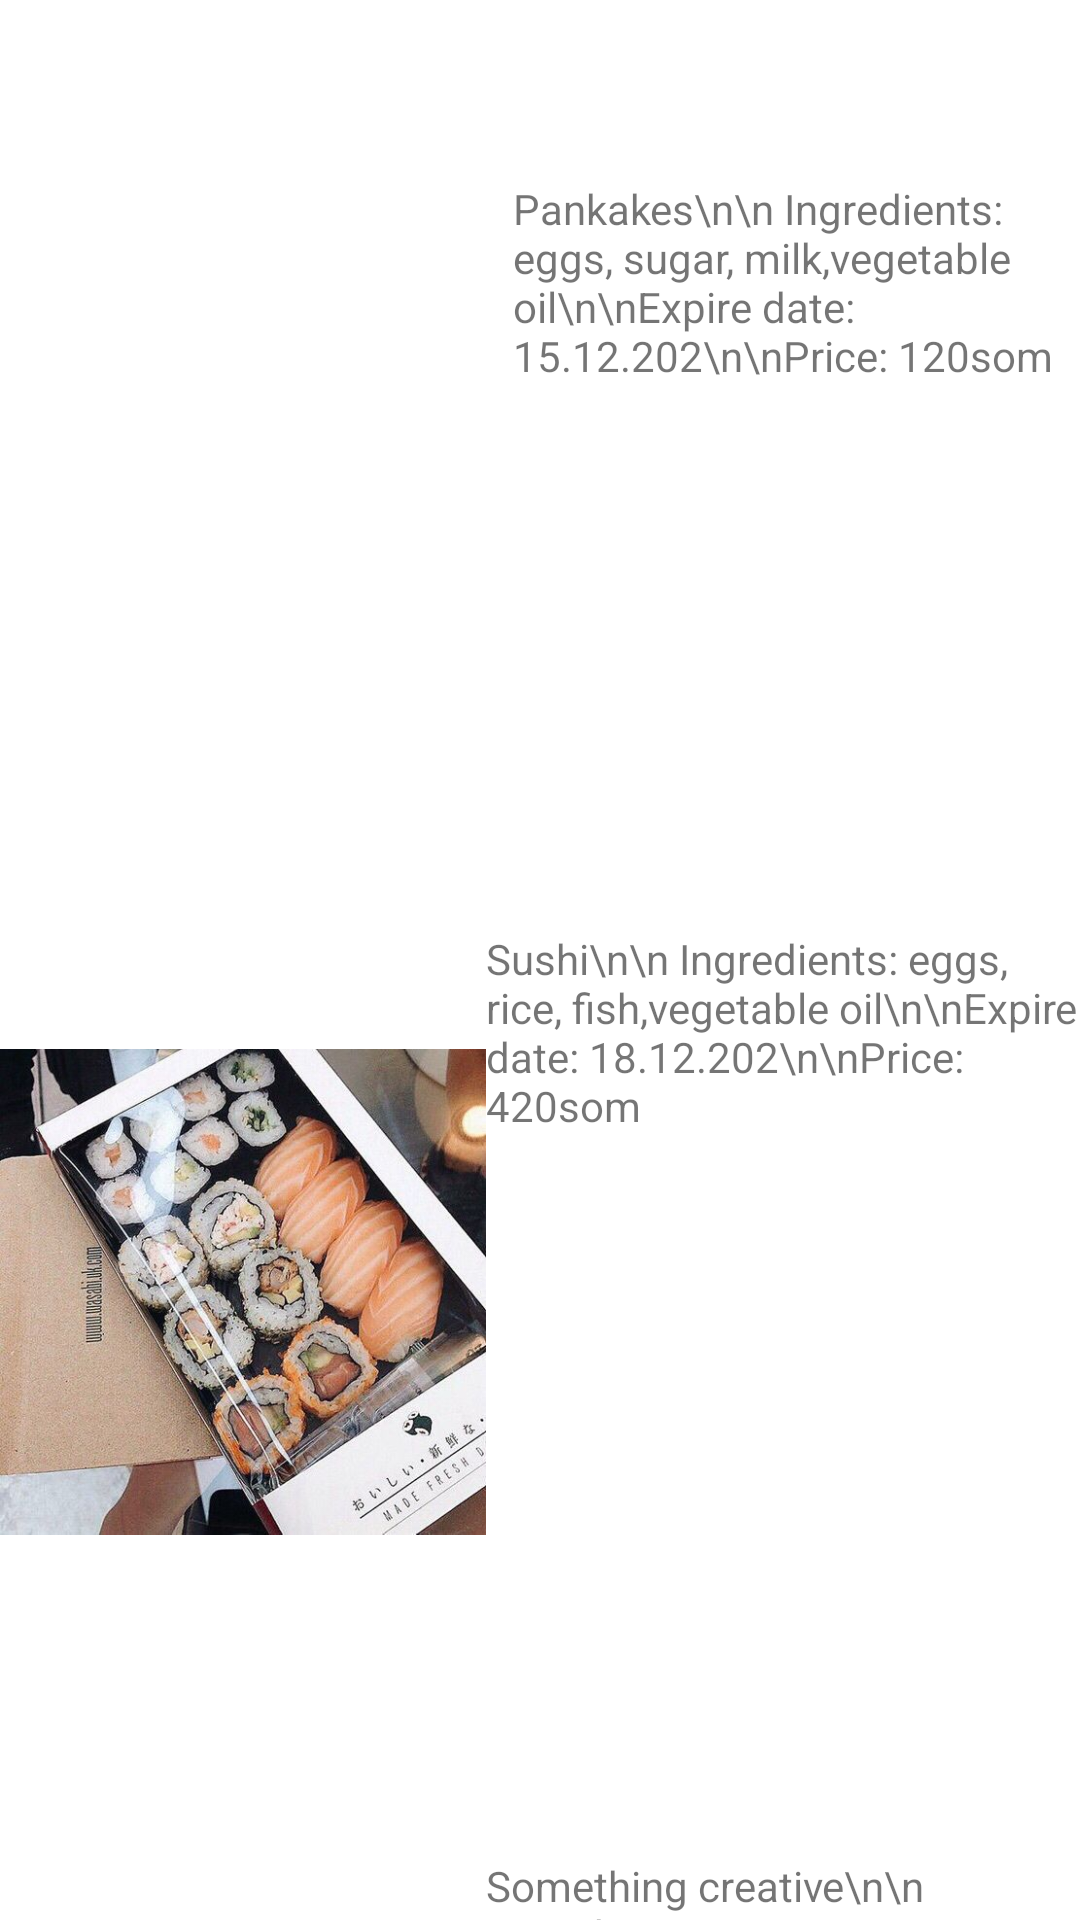

Here is an Android app screen rendered from its layout file. Give the layout XML and the strings, colors and styles it references.
<!-- AndroidManifest.xml: application theme Theme.NewFYP -->
<!-- res/layout/activity_food_profile.xml -->
<?xml version="1.0" encoding="utf-8"?>
<LinearLayout xmlns:android="http://schemas.android.com/apk/res/android"
    xmlns:app="http://schemas.android.com/apk/res-auto"
    xmlns:tools="http://schemas.android.com/tools"
    android:layout_width="match_parent"
    android:layout_height="match_parent"
    tools:context=".Common.Food_profile"
    android:orientation="vertical">

    <LinearLayout
        android:layout_width="match_parent"
        android:layout_height="wrap_content"
        android:orientation="horizontal"
        android:paddingTop="20sp"


        >

        <ImageView
            android:layout_width="140dp"
            android:layout_height="250dp"
            android:layout_weight="1"
            android:src="@drawable/pics1" />

        <TextView
            android:layout_width="158dp"

            android:layout_height="match_parent"
            android:layout_marginTop="20sp"
            android:layout_weight="1"
            android:paddingTop="20sp"
            android:text="Pankakes\n\n Ingredients: eggs, sugar, milk,vegetable oil\n\nExpire date: 15.12.202\n\nPrice: 120som" />


    </LinearLayout>

    <LinearLayout
        android:layout_width="match_parent"
        android:layout_height="wrap_content"
        android:orientation="horizontal"
        android:paddingTop="20sp"

        >

        <ImageView
            android:layout_width="224dp"
            android:layout_height="281dp"

            android:layout_weight="1"
            android:src="@drawable/pic2" />

        <TextView
            android:layout_width="260dp"
            android:layout_height="269dp"
            android:layout_marginTop="20sp"
            android:layout_weight="1"
            android:text="Sushi\n\n Ingredients: eggs, rice, fish,vegetable oil\n\nExpire date: 18.12.202\n\nPrice: 420som" />


    </LinearLayout>
    <LinearLayout
        android:layout_width="match_parent"
        android:layout_height="wrap_content"
        android:orientation="horizontal"
        android:paddingTop="20sp"

        >

        <ImageView
            android:layout_width="224dp"
            android:layout_height="281dp"
            android:layout_weight="1"
            android:src="@drawable/pics2" />

        <TextView
            android:layout_width="260dp"
            android:layout_height="269dp"
            android:layout_weight="1"
            android:layout_marginTop="20sp"
            android:text="Something creative\n\n Ingredients: eggs, sugar, milk,vegetable oil\n\nExpire date: 12.12.202\n\nPrice: 80som" />


    </LinearLayout>
    <LinearLayout
        android:layout_width="match_parent"
        android:layout_height="wrap_content"
        android:orientation="horizontal"
        android:paddingTop="20sp"

        >

        <ImageView
            android:layout_width="224dp"
            android:layout_height="281dp"
            android:layout_weight="1"
            android:src="@drawable/pic5" />

        <TextView
            android:layout_width="260dp"
            android:layout_height="269dp"
            android:layout_marginTop="20sp"
            android:layout_weight="1"
            android:text="Cheese Burger\n\n Ingredients: eggs, cheese, vegetable\n\nExpire date: 15.12.202\n\nPrice: 120som" />


    </LinearLayout>
    <LinearLayout
        android:layout_width="match_parent"
        android:layout_height="wrap_content"
        android:orientation="horizontal"
        android:paddingTop="20sp"

        >

        <ImageView
            android:layout_width="224dp"
            android:layout_height="281dp"
            android:layout_weight="1"
            android:src="@drawable/pics3" />

        <TextView
            android:layout_width="260dp"
            android:layout_height="269dp"
            android:layout_marginTop="20sp"
            android:layout_weight="1"
            android:text="Cupcakes\n\n Ingredients: eggs, sugar, milk,vegetable oil\n\nExpire date: 16.12.202\n\nPrice: 20som each" />


    </LinearLayout>
</LinearLayout>
<!-- resources referenced by this layout -->
<resources>
  <!-- drawable pic2: jpg bitmap (drawable-v24, 70291 bytes) -->
  <!-- drawable pic5: jpg bitmap (drawable-v24, 54651 bytes) -->
  <!-- drawable pics2: jpg bitmap (drawable-v24, 63630 bytes) -->
  <!-- drawable pics3: jpeg bitmap (drawable-v24, 59619 bytes) -->
  <style name="Theme.NewFYP" parent="Theme.MaterialComponents.DayNight.NoActionBar">
          
          <item name="colorPrimary">@color/purple_500</item>
          <item name="colorPrimaryVariant">@color/purple_700</item>
          <item name="colorOnPrimary">@color/white</item>
          
          <item name="colorSecondary">@color/teal_200</item>
          <item name="colorSecondaryVariant">@color/teal_700</item>
          <item name="colorOnSecondary">@color/black</item>
          
          <item name="android:statusBarColor" tools:targetApi="l">?attr/colorPrimaryVariant</item>
          
      </style>
  <color name="purple_500">#FF6200EE</color>
  <color name="purple_700">#FF3700B3</color>
  <color name="white">#FFFFFFFF</color>
  <color name="teal_200">#FF03DAC5</color>
  <color name="teal_700">#FF018786</color>
  <color name="black">#FF000000</color>
</resources>
